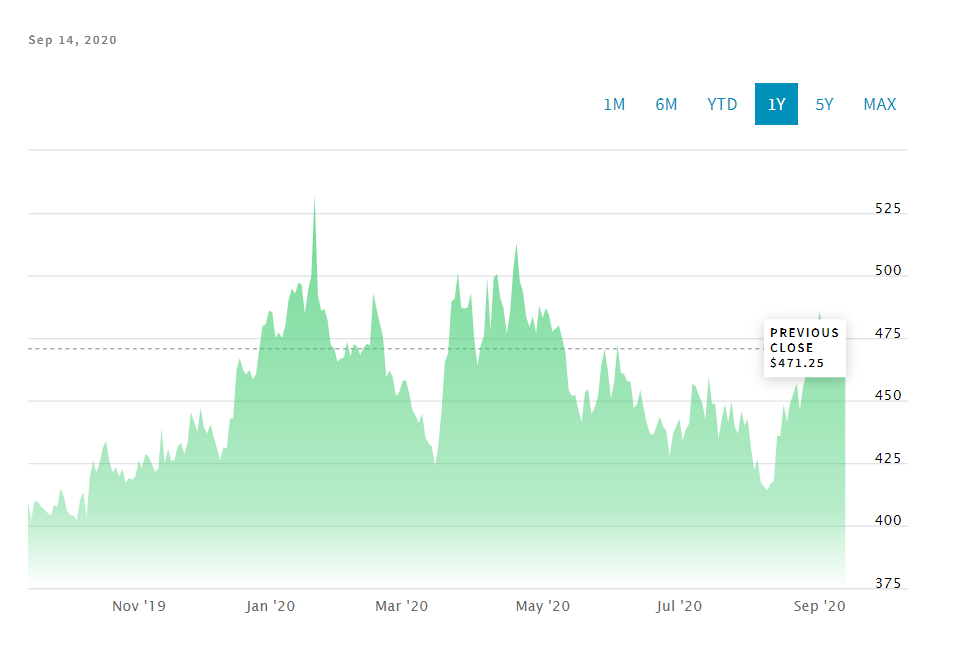

Values plotted in this chart, from the file beside it:
Date, Close/Last, Volume, Open, High, Low
2020-09-14, 473.5, 17774, 470.0, 476.2, 469.2
2020-09-11, 471.2, 22640, 478.0, 479.5, 469.0
2020-09-10, 474.0, 33027, 471.0, 485.2, 469.8
2020-09-09, 471.0, 18648, 468.0, 475.0, 466.5
2020-09-08, 469.5, 25509, 470.0, 473.2, 467.5
2020-09-04, 472.5, 17733, 476.0, 479.2, 470.2
2020-09-03, 475.8, 20228, 480.0, 482.2, 474.8
2020-09-02, 479.2, 30530, 486.2, 487.8, 476.5
2020-09-01, 485.5, 42029, 475.0, 490.8, 473.5
2020-08-31, 475.2, 37223, 470.8, 485.2, 470.8
2020-08-28, 473.0, 31201, 471.8, 474.8, 468.5
2020-08-27, 472.2, 44559, 460.0, 476.0, 459.2
2020-08-26, 461.2, 31007, 454.8, 462.0, 448.8
2020-08-25, 455.5, 37381, 446.5, 462.8, 446.5
2020-08-24, 446.2, 31207, 456.0, 460.8, 443.2
2020-08-21, 456.8, 28111, 451.0, 458.0, 448.0
2020-08-20, 452.8, 26246, 448.5, 453.0, 442.8
2020-08-19, 449.0, 22329, 439.2, 450.2, 439.2
2020-08-18, 441.5, 28790, 448.0, 448.2, 437.5
2020-08-17, 448.5, 36171, 436.8, 450.0, 436.2
2020-08-14, 435.8, 38848, 434.0, 443.8, 433.0
2020-08-13, 436.0, 23277, 428.2, 438.0, 427.2
2020-08-12, 417.8, 47048, 416.2, 420.0, 412.5
2020-08-11, 416.8, 52724, 413.2, 421.5, 413.2
2020-08-10, 414.0, 24844, 415.0, 417.2, 410.0
2020-08-07, 415.5, 51667, 417.0, 420.0, 409.8
2020-08-06, 417.2, 30810, 426.0, 426.2, 414.8
2020-08-05, 426.5, 21870, 423.0, 427.5, 422.2
2020-08-04, 422.2, 28138, 431.5, 431.5, 421.8
2020-08-03, 430.8, 31768, 438.5, 439.5, 426.2
2020-07-31, 442.5, 15454, 440.0, 445.2, 439.5
2020-07-30, 440.0, 22673, 445.5, 447.0, 438.2
2020-07-29, 445.8, 26881, 436.8, 446.2, 436.8
2020-07-28, 436.8, 22861, 439.5, 442.8, 433.2
2020-07-27, 439.5, 18881, 447.0, 449.0, 438.2
2020-07-24, 449.5, 27158, 441.5, 455.2, 440.2
2020-07-23, 441.2, 21392, 448.0, 449.2, 441.0
2020-07-22, 448.5, 18143, 441.2, 452.0, 439.8
2020-07-21, 442.5, 20396, 435.0, 444.2, 433.8
2020-07-20, 435.0, 28051, 449.0, 450.5, 432.0
2020-07-17, 448.8, 19176, 451.2, 454.2, 445.0
2020-07-16, 448.8, 31533, 459.5, 462.8, 445.0
2020-07-15, 459.5, 40397, 442.0, 460.2, 441.0
2020-07-14, 442.2, 24803, 449.0, 457.8, 442.0
2020-07-13, 449.0, 25353, 446.5, 457.5, 443.0
2020-07-10, 452.0, 44992, 456.0, 459.5, 446.8
2020-07-09, 455.8, 34446, 456.0, 464.2, 454.8
2020-07-08, 456.8, 42893, 440.8, 457.8, 440.2
2020-07-07, 440.8, 16742, 439.0, 444.0, 436.5
2020-07-06, 438.5, 21566, 439.5, 440.5, 433.2
2020-07-02, 434.0, 14717, 441.2, 443.8, 432.8
2020-07-01, 442.8, 21129, 439.2, 443.8, 435.0
2020-06-30, 439.8, 31304, 435.8, 450.5, 433.0
2020-06-29, 436.5, 29635, 428.8, 438.5, 428.8
2020-06-26, 427.8, 38181, 433.5, 435.2, 423.8
2020-06-25, 437.8, 24396, 439.5, 441.2, 434.5
2020-06-24, 439.8, 19921, 444.0, 446.2, 439.0
2020-06-23, 443.5, 25058, 439.0, 444.5, 434.2
2020-06-22, 439.8, 22506, 436.5, 441.2, 435.2
2020-06-19, 436.2, 30727, 436.5, 440.8, 435.5
... 192 more rows
